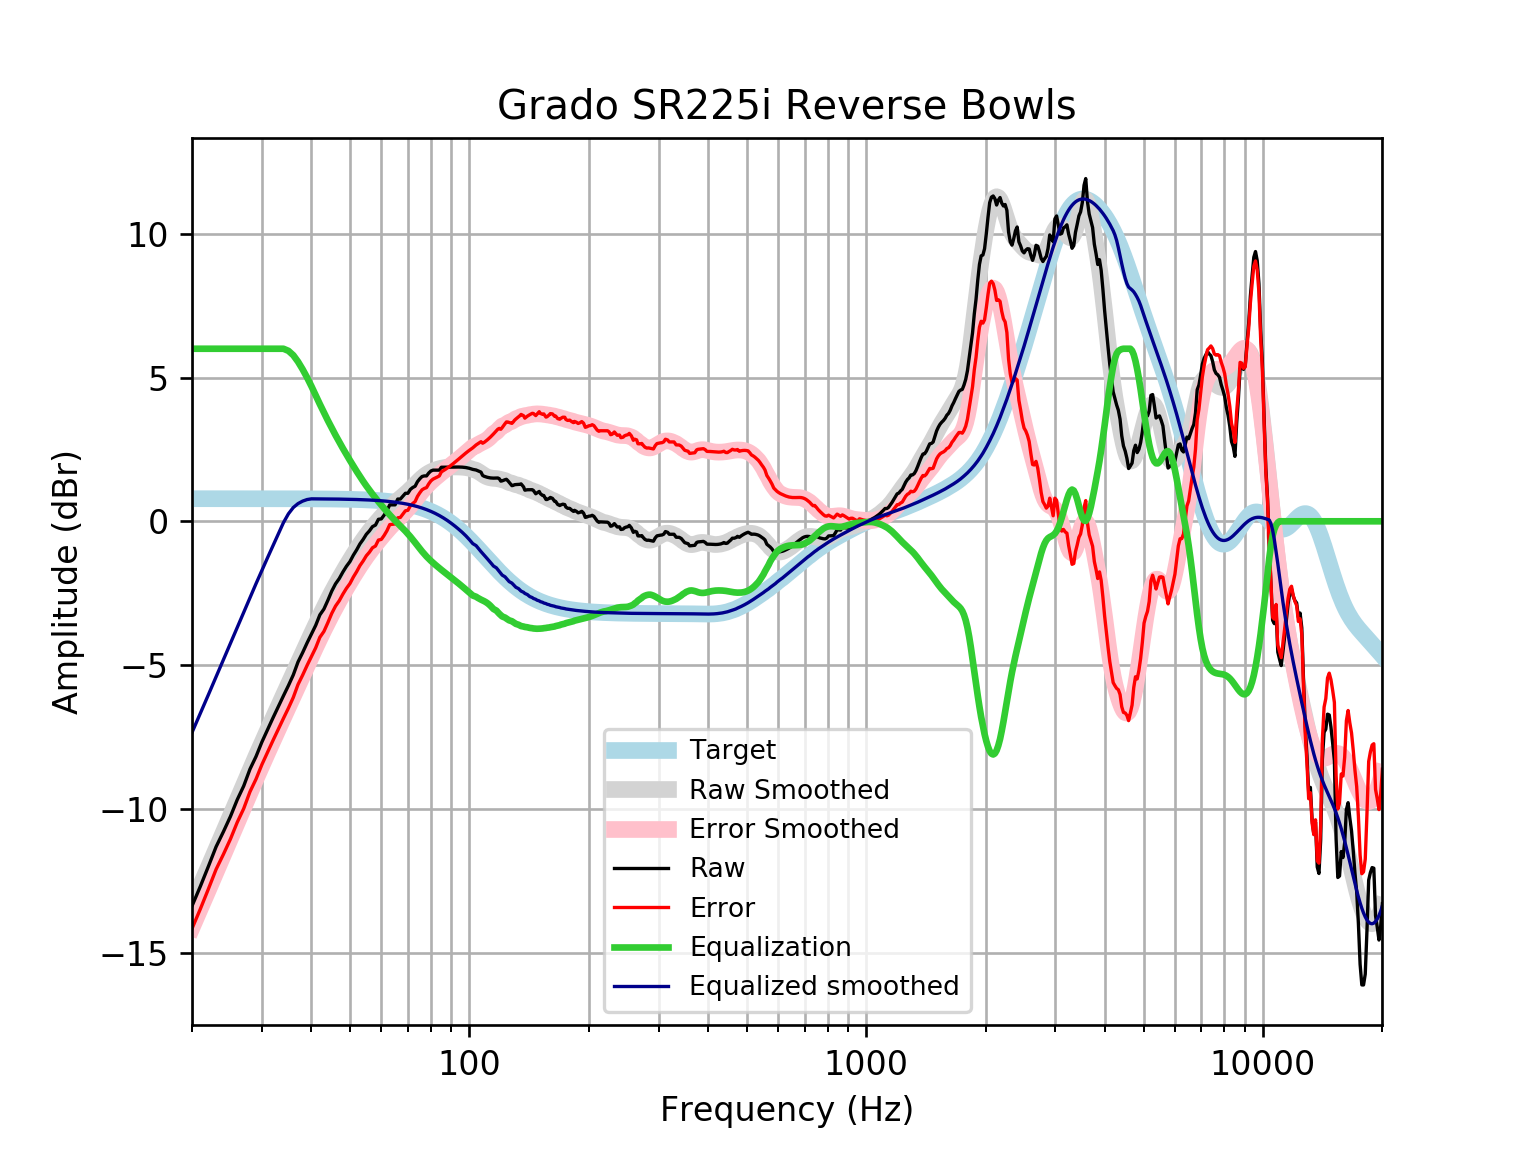

The table this chart was drawn from, first rows:
frequency, raw, error, smoothed, error_smoothed, equalization, equalized_raw, equalized_smoothed, target
20, -13.38, -14.16, -13.34, -14.13, 6, -7.377, -7.344, 0.7859
21, -12.69, -13.47, -12.67, -13.46, 6.0, -6.688, -6.674, 0.7859
22, -12, -12.78, -12.03, -12.81, 6, -5.996, -6.027, 0.7858
23, -11.32, -12.1, -11.4, -12.19, 6.0, -5.317, -5.405, 0.7858
24, -10.79, -11.58, -10.81, -11.59, 6, -4.793, -4.806, 0.7858
25, -10.26, -11.05, -10.23, -11.02, 6, -4.262, -4.232, 0.7857
26, -9.683, -10.47, -9.681, -10.47, 6, -3.683, -3.681, 0.7857
27, -9.203, -9.989, -9.154, -9.939, 6, -3.203, -3.154, 0.7856
28, -8.617, -9.402, -8.65, -9.435, 6, -2.617, -2.65, 0.7855
29, -8.178, -8.963, -8.168, -8.953, 6.0, -2.178, -2.168, 0.7854
30, -7.676, -8.461, -7.708, -8.493, 6.0, -1.676, -1.708, 0.7852
31, -7.245, -8.03, -7.268, -8.053, 6.0, -1.245, -1.268, 0.785
32, -6.834, -7.619, -6.846, -7.63, 6, -0.8344, -0.8457, 0.7848
33, -6.443, -7.227, -6.439, -7.224, 6, -0.4426, -0.4394, 0.7846
34, -6.068, -6.853, -6.047, -6.831, 6, -0.06846, -0.0467, 0.7843
35, -5.711, -6.495, -5.666, -6.45, 5.927, 0.2158, 0.261, 0.7839
36, -5.34, -6.124, -5.295, -6.079, 5.775, 0.4342, 0.4793, 0.7835
37, -4.892, -5.675, -4.934, -5.717, 5.55, 0.6584, 0.6155, 0.783
38, -4.568, -5.35, -4.584, -5.366, 5.285, 0.7172, 0.7016, 0.7824
39, -4.229, -5.011, -4.243, -5.025, 5, 0.7703, 0.7565, 0.7818
40, -3.923, -4.704, -3.914, -4.695, 4.695, 0.7719, 0.781, 0.781
41, -3.618, -4.398, -3.597, -4.377, 4.377, 0.7594, 0.7801, 0.7801
42, -3.254, -4.033, -3.293, -4.072, 4.072, 0.8183, 0.7791, 0.7791
43, -3.052, -3.83, -3.003, -3.781, 3.781, 0.7294, 0.778, 0.7779
44, -2.747, -3.523, -2.728, -3.505, 3.505, 0.7579, 0.7766, 0.7766
45, -2.427, -3.202, -2.467, -3.243, 3.243, 0.8154, 0.7752, 0.7751
46, -2.174, -2.947, -2.221, -2.995, 2.995, 0.8205, 0.7735, 0.7734
47, -1.991, -2.763, -1.988, -2.76, 2.76, 0.7682, 0.7715, 0.7715
48, -1.764, -2.533, -1.767, -2.537, 2.537, 0.7726, 0.7694, 0.7694
49, -1.565, -2.332, -1.557, -2.324, 2.324, 0.7585, 0.767, 0.767
50, -1.403, -2.167, -1.356, -2.12, 2.12, 0.7175, 0.7643, 0.7642
51, -1.18, -1.941, -1.164, -1.925, 1.925, 0.745, 0.7612, 0.7612
52, -0.9927, -1.751, -0.98, -1.738, 1.738, 0.7451, 0.7579, 0.7578
53, -0.7855, -1.54, -0.8056, -1.56, 1.56, 0.7742, 0.7541, 0.7541
54, -0.6291, -1.379, -0.6412, -1.391, 1.391, 0.762, 0.7499, 0.7499
55, -0.4523, -1.198, -0.4872, -1.232, 1.232, 0.7801, 0.7453, 0.7453
56, -0.3329, -1.073, -0.3434, -1.084, 1.084, 0.7506, 0.7402, 0.7401
57, -0.1852, -0.9197, -0.209, -0.9435, 0.9435, 0.7583, 0.7345, 0.7345
58, -0.1318, -0.8601, -0.08264, -0.811, 0.811, 0.6792, 0.7283, 0.7283
59, 0.06938, -0.6521, 0.03716, -0.6843, 0.6843, 0.7537, 0.7215, 0.7215
60, 0.0843, -0.6297, 0.1515, -0.5625, 0.5625, 0.6468, 0.714, 0.714
61, 0.2166, -0.4892, 0.2609, -0.4449, 0.4449, 0.6615, 0.7058, 0.7058
62, 0.3711, -0.3258, 0.3652, -0.3317, 0.3317, 0.7028, 0.6969, 0.6969
63, 0.5723, -0.1149, 0.4638, -0.2234, 0.2234, 0.7956, 0.6871, 0.6871
64, 0.5723, -0.1043, 0.5561, -0.1204, 0.1204, 0.6927, 0.6765, 0.6765
65, 0.5723, -0.09275, 0.6421, -0.02287, 0.02287, 0.5951, 0.665, 0.665
66, 0.7734, 0.1209, 0.7227, 0.07017, -0.07017, 0.7032, 0.6525, 0.6525
67, 0.7734, 0.1344, 0.7993, 0.1603, -0.1603, 0.6131, 0.639, 0.639
68, 0.874, 0.2495, 0.8742, 0.2498, -0.2498, 0.6242, 0.6244, 0.6244
69, 0.9746, 0.3658, 0.9495, 0.3408, -0.3408, 0.6338, 0.6087, 0.6087
70, 0.9746, 0.3828, 1.027, 0.4351, -0.4351, 0.5394, 0.5918, 0.5918
71, 1.108, 0.5341, 1.107, 0.5336, -0.5336, 0.5741, 0.5736, 0.5736
72, 1.176, 0.6216, 1.19, 0.6358, -0.6358, 0.5399, 0.5541, 0.5541
73, 1.22, 0.6863, 1.274, 0.7405, -0.7405, 0.4791, 0.5333, 0.5333
74, 1.377, 0.8658, 1.356, 0.8454, -0.8454, 0.5315, 0.511, 0.511
75, 1.477, 0.9902, 1.435, 0.9481, -0.9481, 0.5293, 0.4873, 0.4873
76, 1.557, 1.095, 1.508, 1.046, -1.046, 0.511, 0.462, 0.4621
77, 1.578, 1.143, 1.574, 1.139, -1.139, 0.4395, 0.4352, 0.4353
78, 1.578, 1.171, 1.631, 1.224, -1.224, 0.3542, 0.4068, 0.4068
79, 1.679, 1.302, 1.679, 1.302, -1.302, 0.3762, 0.3767, 0.3768
... 553 more rows
